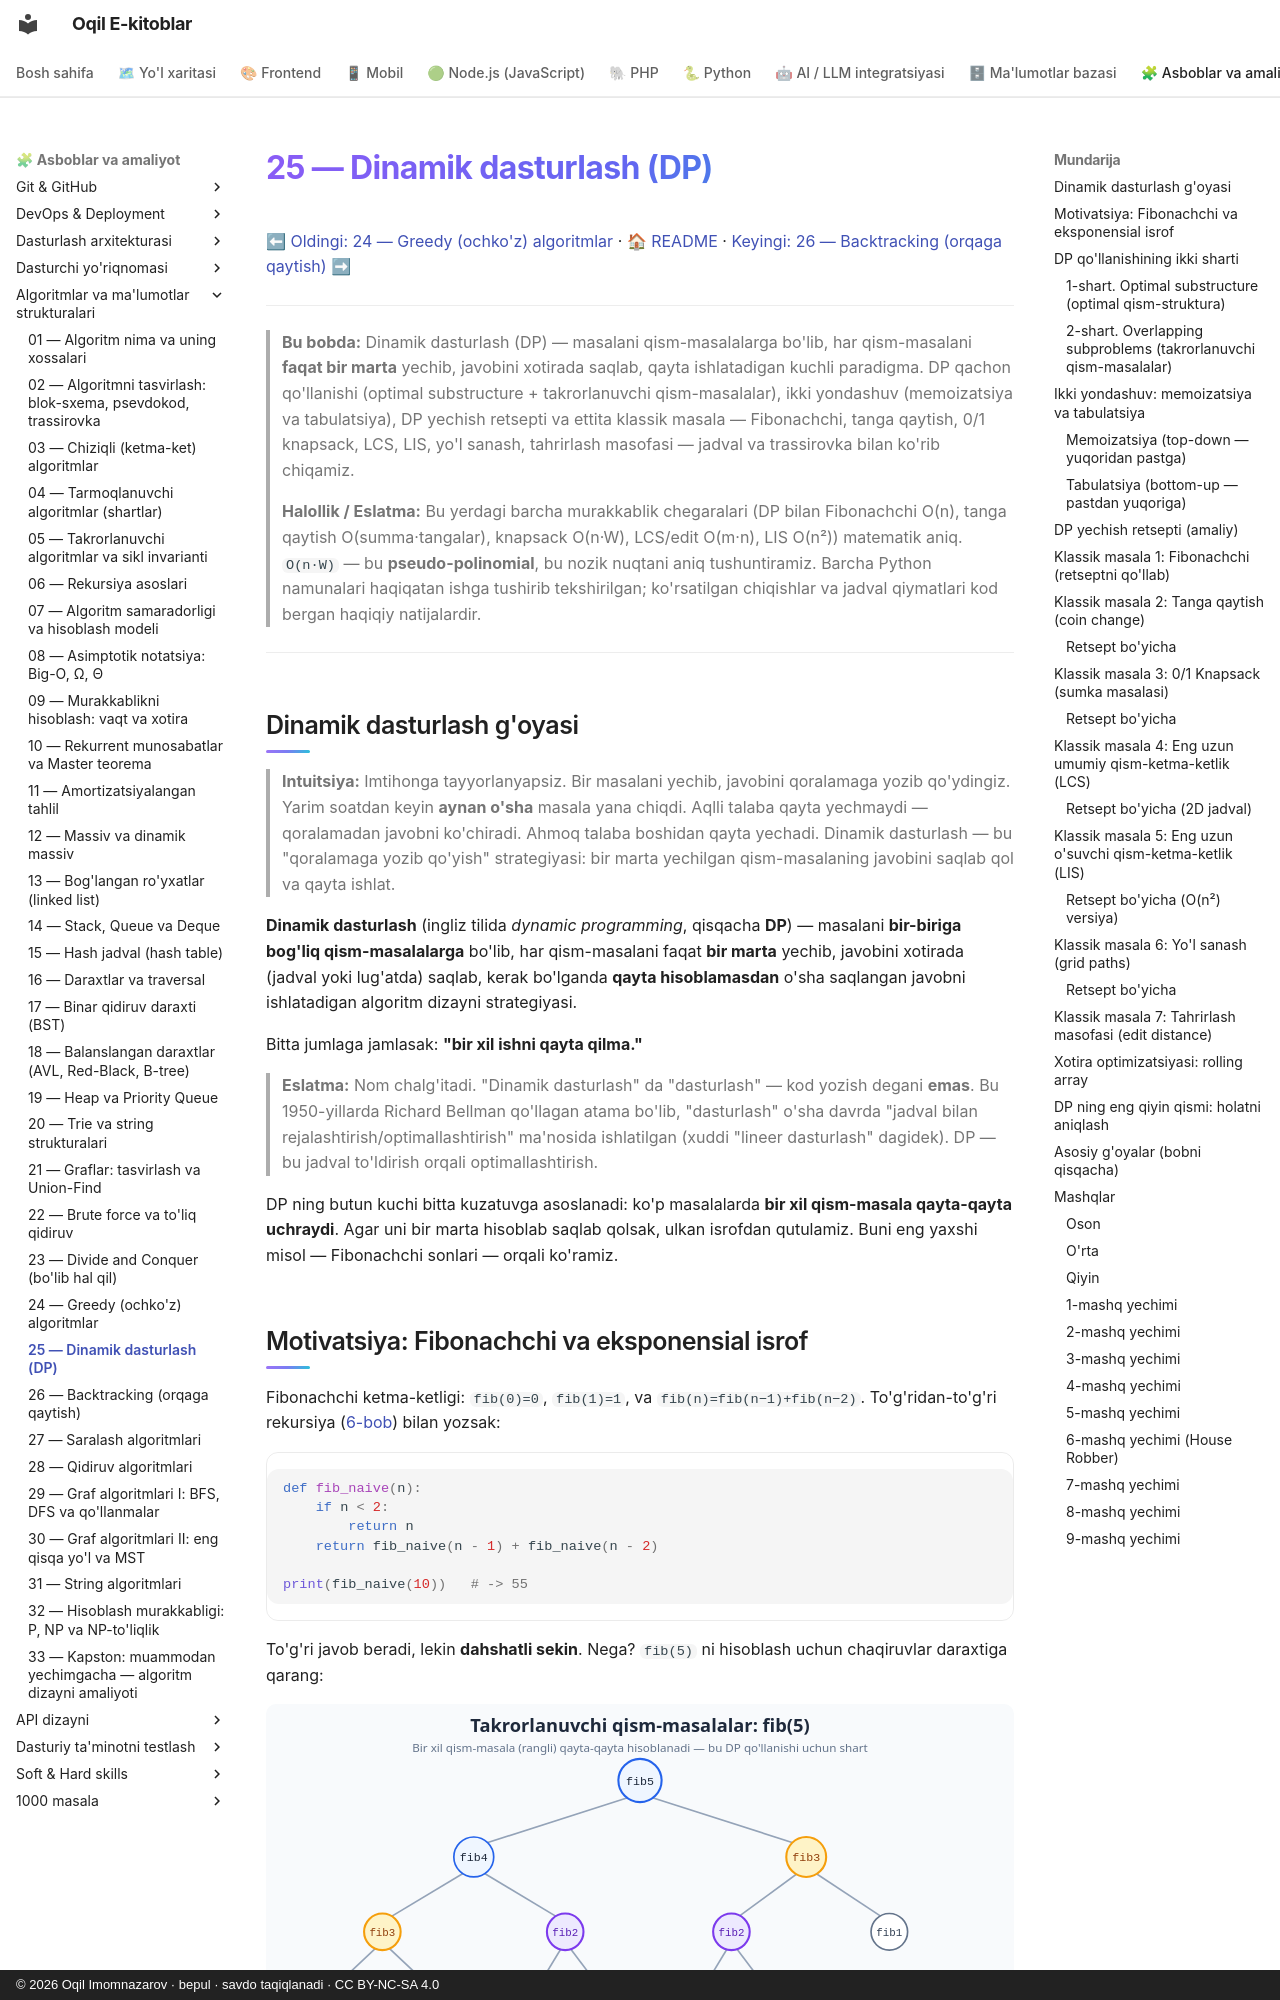

repository: iOqil/e-book · page: algoritmlar/25-dinamik-dasturlash/index.html · generator: mkdocs · copyright: © 2026 Oqil Imomnazarov · bepul · savdo taqiqlanadi · CC BY-NC-SA 4.0

# 25 — Dinamik dasturlash (DP)

[⬅ Oldingi: 24 — Greedy (ochko'z) algoritmlar](./24-greedy.md) · [🏠 README](./README.md) · [Keyingi: 26 — Backtracking (orqaga qaytish) ➡](./26-backtracking.md)

---

> **Bu bobda:** Dinamik dasturlash (DP) — masalani qism-masalalarga bo'lib, har qism-masalani **faqat bir marta** yechib, javobini xotirada saqlab, qayta ishlatadigan kuchli paradigma. DP qachon qo'llanishi (optimal substructure + takrorlanuvchi qism-masalalar), ikki yondashuv (memoizatsiya va tabulatsiya), DP yechish retsepti va ettita klassik masala — Fibonachchi, tanga qaytish, 0/1 knapsack, LCS, LIS, yo'l sanash, tahrirlash masofasi — jadval va trassirovka bilan ko'rib chiqamiz.
>
> **Halollik / Eslatma:** Bu yerdagi barcha murakkablik chegaralari (DP bilan Fibonachchi O(n), tanga qaytish O(summa·tangalar), knapsack O(n·W), LCS/edit O(m·n), LIS O(n²)) matematik aniq. `O(n·W)` — bu **pseudo-polinomial**, bu nozik nuqtani aniq tushuntiramiz. Barcha Python namunalari haqiqatan ishga tushirib tekshirilgan; ko'rsatilgan chiqishlar va jadval qiymatlari kod bergan haqiqiy natijalardir.

---

## Dinamik dasturlash g'oyasi

> **Intuitsiya:** Imtihonga tayyorlanyapsiz. Bir masalani yechib, javobini qoralamaga yozib qo'ydingiz. Yarim soatdan keyin **aynan o'sha** masala yana chiqdi. Aqlli talaba qayta yechmaydi — qoralamadan javobni ko'chiradi. Ahmoq talaba boshidan qayta yechadi. Dinamik dasturlash — bu "qoralamaga yozib qo'yish" strategiyasi: bir marta yechilgan qism-masalaning javobini saqlab qol va qayta ishlat.

**Dinamik dasturlash** (ingliz tilida *dynamic programming*, qisqacha **DP**) — masalani **bir-biriga bog'liq qism-masalalarga** bo'lib, har qism-masalani faqat **bir marta** yechib, javobini xotirada (jadval yoki lug'atda) saqlab, kerak bo'lganda **qayta hisoblamasdan** o'sha saqlangan javobni ishlatadigan algoritm dizayni strategiyasi.

Bitta jumlaga jamlasak: **"bir xil ishni qayta qilma."**

> **Eslatma:** Nom chalg'itadi. "Dinamik dasturlash" da "dasturlash" — kod yozish degani **emas**. Bu 1950-yillarda Richard Bellman qo'llagan atama bo'lib, "dasturlash" o'sha davrda "jadval bilan rejalashtirish/optimallashtirish" ma'nosida ishlatilgan (xuddi "lineer dasturlash" dagidek). DP — bu jadval to'ldirish orqali optimallashtirish.

DP ning butun kuchi bitta kuzatuvga asoslanadi: ko'p masalalarda **bir xil qism-masala qayta-qayta uchraydi**. Agar uni bir marta hisoblab saqlab qolsak, ulkan isrofdan qutulamiz. Buni eng yaxshi misol — Fibonachchi sonlari — orqali ko'ramiz.
